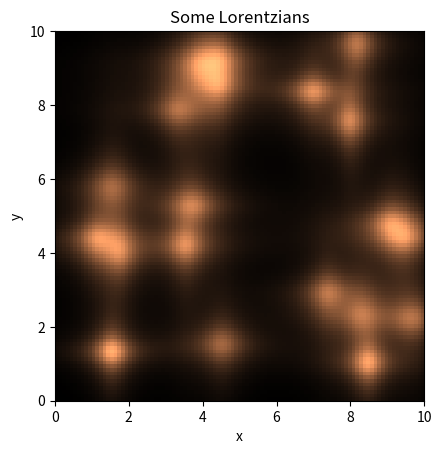
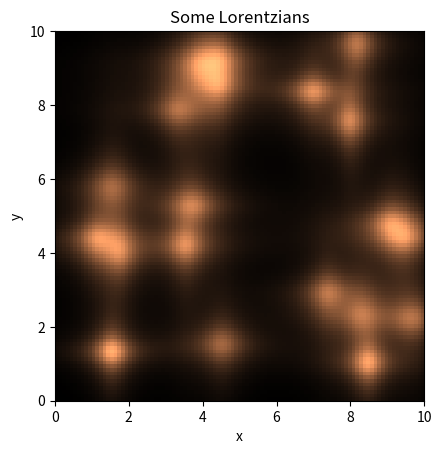
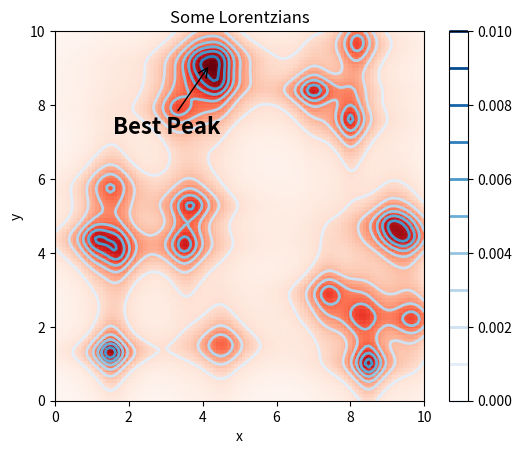

The matplotlib source for these figures, in order:
#!/usr/bin/env python2.7

import numpy as np
from numpy.random import randint as ri
import matplotlib.pyplot as plt

### References
# color maps
# - `plt.colormaps()` command gives a list
# - http://wiki.scipy.org/Cookbook/Matplotlib/Show_colormaps
# types of interpolation
# - http://matplotlib.org/examples/images_contours_and_fields/interpolation_methods.html
# annotation (arrows)
# - http://matplotlib.org/api/axes_api.html#matplotlib.axes.Axes.annotate
# contour plots
# - http://matplotlib.org/examples/pylab_examples/contour_demo.html
# font properties
# - http://matplotlib.org/api/font_manager_api.html#matplotlib.font_manager.FontProperties
# nice examples
# - http://nbviewer.ipython.org/github/goFrendiAsgard/scientific-python-lectures/blob/master/Lecture-4-Matplotlib.ipynb

### Function definitions

def Lorentz(x, w, dim):
    '''
    Returns a numpy array with a normalized Lorentzian centered on the xth point
    with width xw.
    '''
    xPts = np.linspace(0, dim - 1, dim)

    return w/(2.*np.pi*(pow(xPts - x, 2) + pow(w/2.,2)))

def Lorentz2D(x, xw, y, yw, dim):
    '''
    Returns a numpy array with a normalized 2D Lorentzian, centered at the
    (x, y) grid point, with an x/y width of xw/yw
    '''

    return np.outer(Lorentz(y, yw, dim), Lorentz(x, xw, dim))

def decorateAxes(ax):
    '''
    Decorates Axes for a plot of 2D Lorentzians
    '''

    ax.set_title("Some Lorentzians")
    ax.set_xlabel("x")
    ax.set_ylabel("y")

def makeOutputs(fig, baseName):
    '''
    Creates .png and .pdf files
    '''

    fig.savefig(baseName + ".pdf", format="pdf")
    fig.savefig(baseName + ".png", format="png")



# Set up data

# dimension of (square) data
dim = 101

# z Data are a bunch of randomized 2D Lorentzians
zData = np.zeros((dim, dim)) # (dim, dim) is a tuple, hence the extra parens
for ii in range(0, 20):
    zData += Lorentz2D(ri(1, dim), ri(8, 12), ri(0, dim), ri(8, 12), dim)


### Plot zData

fig = plt.figure()
ax = fig.add_subplot(111)

ax.imshow(zData, origin="lower", cmap=plt.get_cmap("copper"), extent=[0, 10, 0, 10])

decorateAxes(ax)

# have to save figures first, then call plt.show()
makeOutputs(fig, "2D_imshow")

plt.show()



### Plot without interpolation

fig = plt.figure()
ax = fig.add_subplot(111)

ax.imshow(zData, interpolation="nearest", origin="lower", cmap=plt.get_cmap("copper"), extent=[0, 10, 0, 10])

decorateAxes(ax)

makeOutputs(fig, "2D_imshow_nointerpolation")

plt.show()



### Contour plot

# set up x and y data
x = np.linspace(0, 10, dim)
y = np.linspace(0, 10, dim)
xData, yData = np.meshgrid(x, y)

fig = plt.figure()
ax = fig.add_subplot(111)

levels = np.linspace(0, 0.01, 11)

# plot both the 2D data and the contours
ax.imshow(zData, origin="lower", cmap=plt.get_cmap("Reds"), extent=[0, 10, 0, 10])
C = ax.contour(xData, yData, zData, levels, cmap=plt.get_cmap("Blues"), linewidths=(2))
fig.colorbar(C)

# find highest peak and coordinates
coord = np.unravel_index(zData.argmax(), zData.shape) # returns (y index, x index)
xp, yp = x[coord[1]], y[coord[0]]

# save some space
from matplotlib.font_manager import FontProperties as fp

ax.annotate("Best Peak", xy=(xp, yp),  xycoords="data",
            xytext=(-70, -50), textcoords="offset points",
            arrowprops=dict(arrowstyle="->"),
            fontproperties=fp(size=16, weight="bold")
            )

decorateAxes(ax)
makeOutputs(fig, "2D_contour")

plt.show()

## plot zData with xData and yData
# x and y points need to be matrices
### Things to include
# imshow
# matshow
# plotting data types
  # just a matrix (e.g. image)
  # matrix with known x and y ranges
  # 3D data
# 2D plotting functions
  # imshow/matshow
  # pgrid
# color maps and link to list
# contour plot